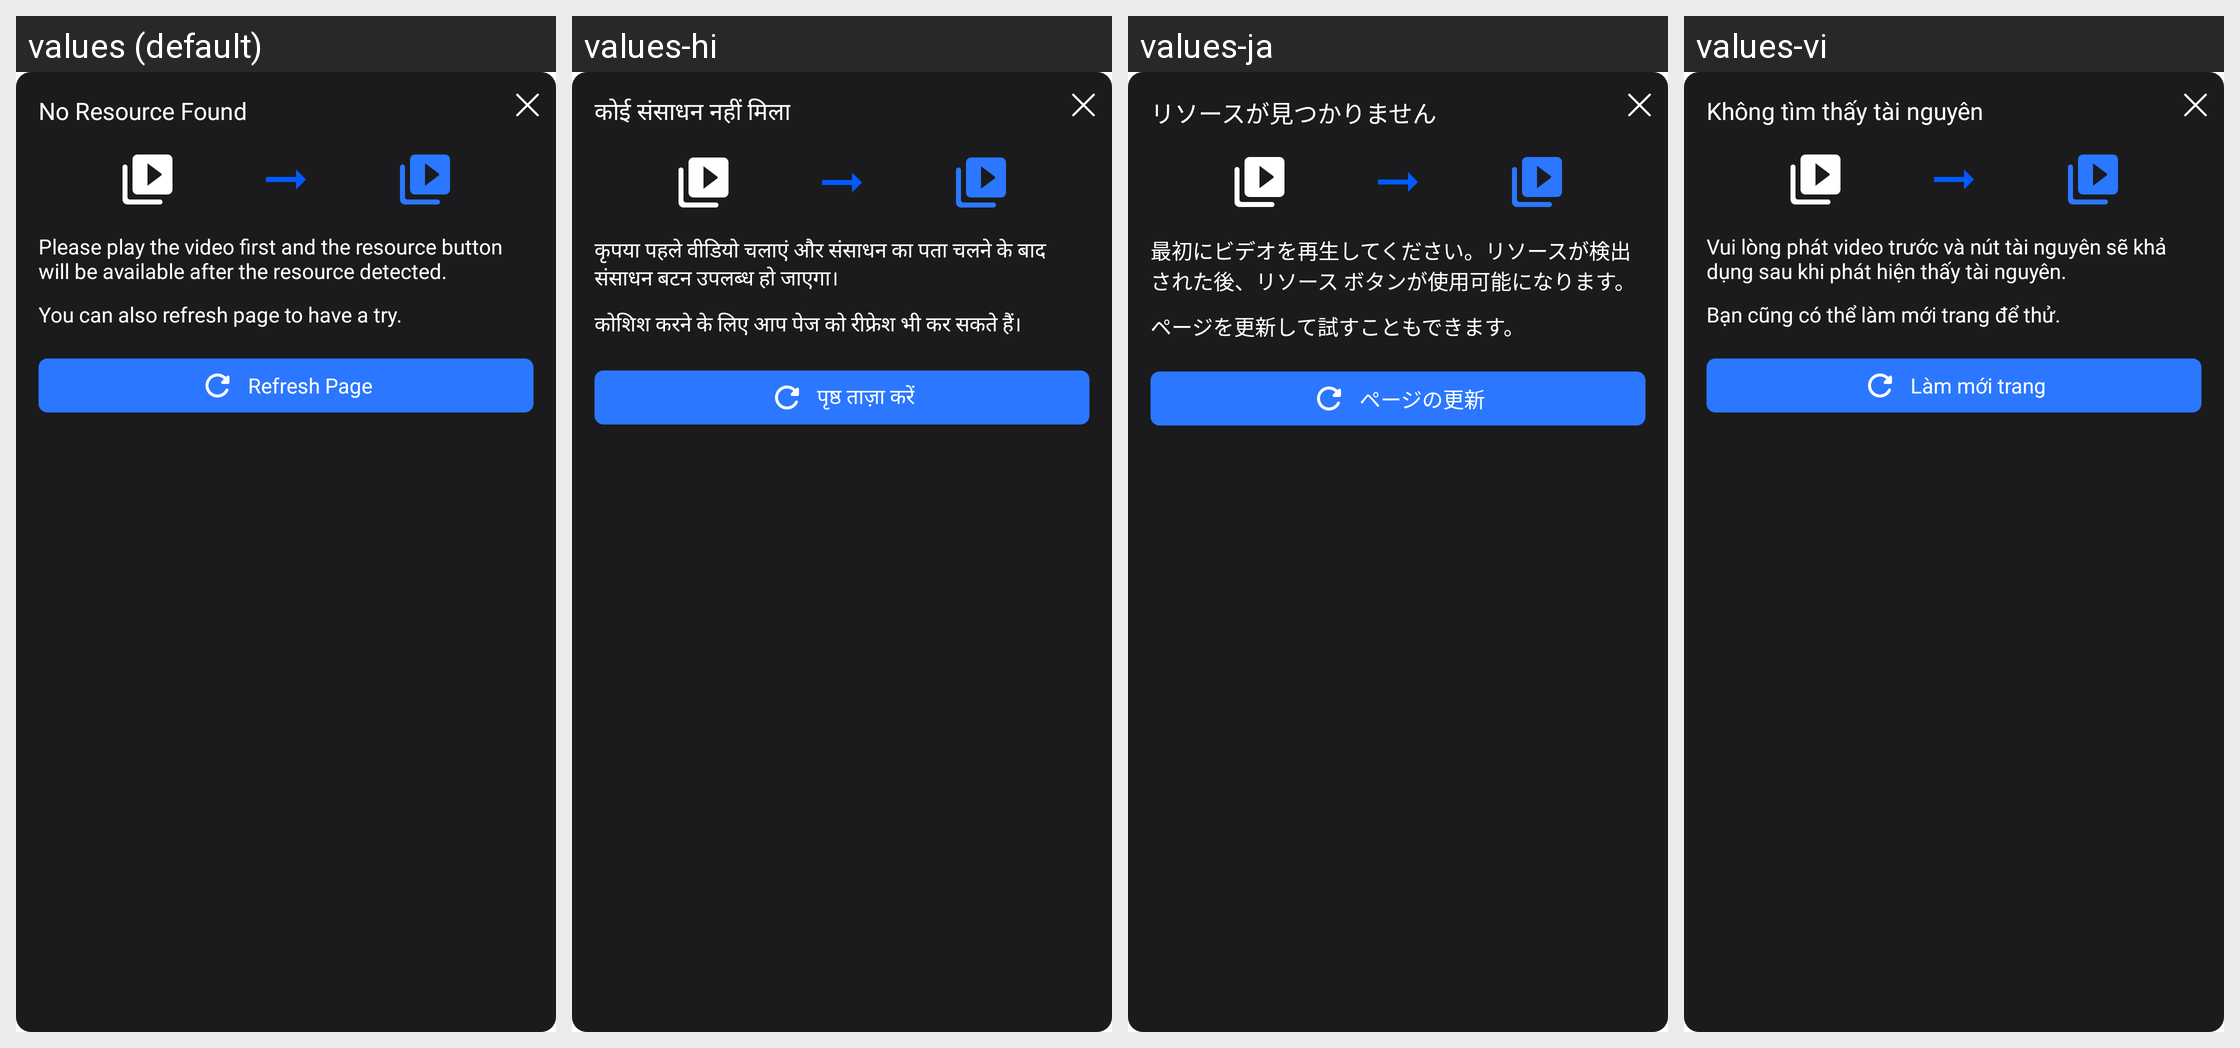

Strings drawn on this Android screen and how each of the app's shown locales translates them:
Android screen res/layout/dialog_no_resource_found.xml rendered under 4 locales, left to right: values (default), values-hi, values-ja, values-vi. Device: Nexus 5 (rendered at 1080×1920; each locale shown at half size, 540×960, under a caption strip naming it); theme Theme.CastForChromeCast.
Other locales in the repository, not shown: values-es, values-fi, values-fr, values-in, values-kr, values-no, values-ru, values-tr.
Strings drawn on this screen, with the default value and each locale's value (text and hints the layout hard-codes, and strings that could not be matched under every locale, appear in the picture but are not listed):

no_resource_found
  values: No Resource Found
  values-hi: कोई संसाधन नहीं मिला
  values-ja: リソースが見つかりません
  values-vi: Không tìm thấy tài nguyên

please_play_the_video
  values: Please play the video first and the resource button will be available after the resource detected.
  values-hi: कृपया पहले वीडियो चलाएं और संसाधन का पता चलने के बाद संसाधन बटन उपलब्ध हो जाएगा।
  values-ja: 最初にビデオを再生してください。リソースが検出された後、リソース ボタンが使用可能になります。
  values-vi: Vui lòng phát video trước và nút tài nguyên sẽ khả dụng sau khi phát hiện thấy tài nguyên.

you_can_also_refresh_page_to_have_a_try
  values: You can also refresh page to have a try.
  values-hi: कोशिश करने के लिए आप पेज को रीफ्रेश भी कर सकते हैं।
  values-ja: ページを更新して試すこともできます。
  values-vi: Bạn cũng có thể làm mới trang để thử.

refresh_page
  values: Refresh Page
  values-hi: पृष्ठ ताज़ा करें
  values-ja: ページの更新
  values-vi: Làm mới trang
